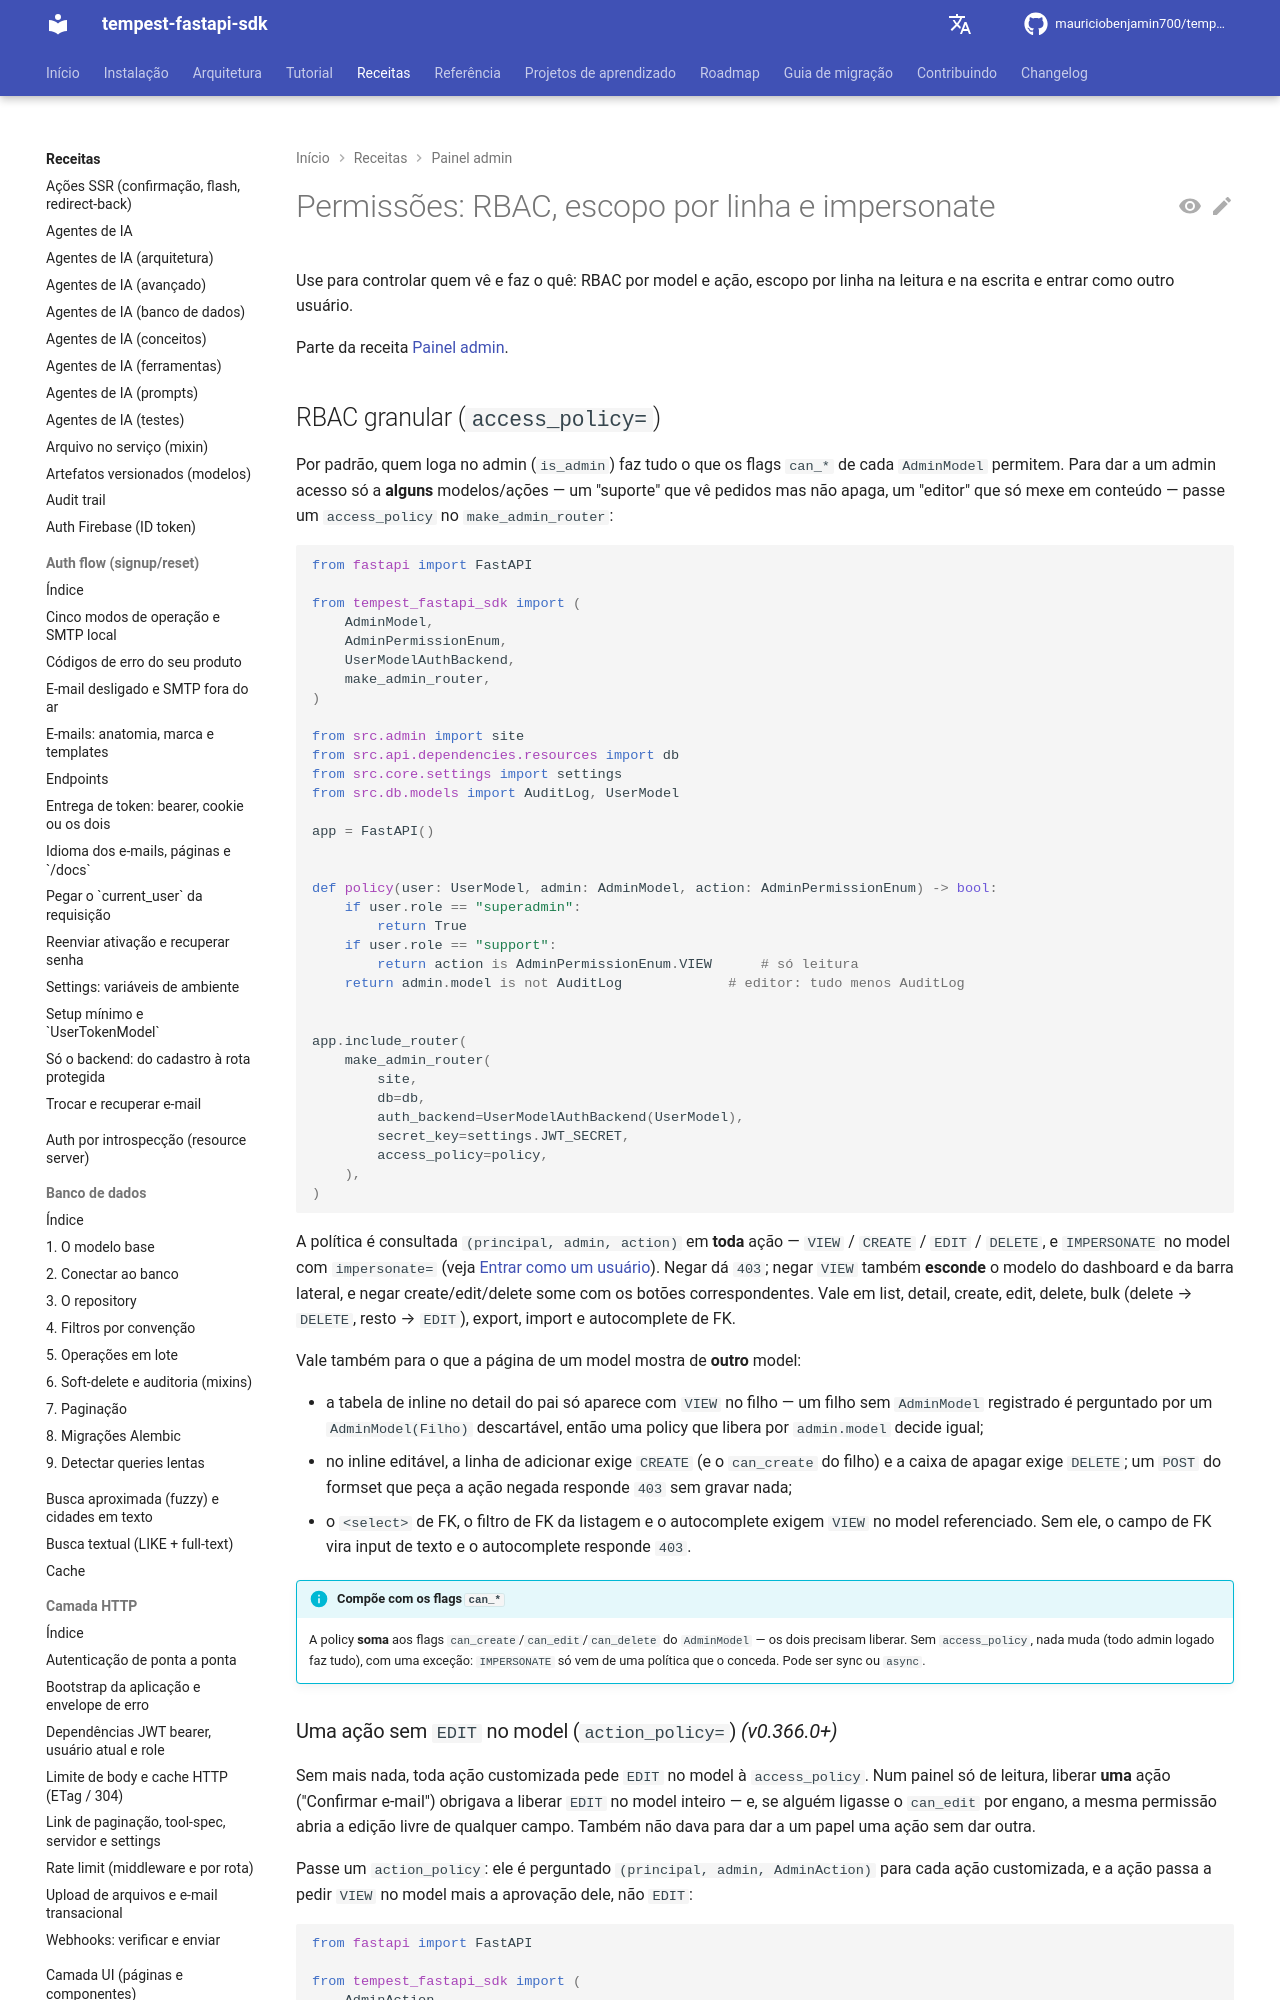

repository: mauriciobenjamin700/tempest-fastapi-sdk · page: recipes/admin/permissions/index.html · generator: mkdocs

---
description: "Use para controlar quem vê e faz o quê no admin: `access_policy` por model e ação, `row_scope` na leitura e na escrita e `impersonate`."
---

# Permissões: RBAC, escopo por linha e impersonate

Use para controlar quem vê e faz o quê: RBAC por model e ação, escopo por linha na leitura e na escrita e entrar como outro usuário.

Parte da receita [Painel admin](../admin.md).

## RBAC granular (`access_policy=`)

Por padrão, quem loga no admin (`is_admin`) faz tudo o que os flags
`can_*` de cada `AdminModel` permitem. Para dar a um admin acesso só a
**alguns** modelos/ações — um "suporte" que vê pedidos mas não apaga,
um "editor" que só mexe em conteúdo — passe um `access_policy` no
`make_admin_router`:

```python
from fastapi import FastAPI

from tempest_fastapi_sdk import (
    AdminModel,
    AdminPermissionEnum,
    UserModelAuthBackend,
    make_admin_router,
)

from src.admin import site
from src.api.dependencies.resources import db
from src.core.settings import settings
from src.db.models import AuditLog, UserModel

app = FastAPI()


def policy(user: UserModel, admin: AdminModel, action: AdminPermissionEnum) -> bool:
    if user.role == "superadmin":
        return True
    if user.role == "support":
        return action is AdminPermissionEnum.VIEW      # só leitura
    return admin.model is not AuditLog             # editor: tudo menos AuditLog


app.include_router(
    make_admin_router(
        site,
        db=db,
        auth_backend=UserModelAuthBackend(UserModel),
        secret_key=settings.JWT_SECRET,
        access_policy=policy,
    ),
)
```

A política é consultada `(principal, admin, action)` em **toda** ação —
`VIEW` / `CREATE` / `EDIT` / `DELETE`, e `IMPERSONATE` no model com
`impersonate=` (veja [Entrar como um usuário](#entrar-como-um-usuario-impersonate)). Negar dá `403`; negar `VIEW`
também **esconde** o modelo do dashboard e da barra lateral, e negar
create/edit/delete some com os botões correspondentes. Vale em list,
detail, create, edit, delete, bulk (delete → `DELETE`, resto → `EDIT`),
export, import e autocomplete de FK.

Vale também para o que a página de um model mostra de **outro** model:

- a tabela de inline no detail do pai só aparece com `VIEW` no filho — um
  filho sem `AdminModel` registrado é perguntado por um
  `AdminModel(Filho)` descartável, então uma policy que libera por
  `admin.model` decide igual;
- no inline editável, a linha de adicionar exige `CREATE` (e o
  `can_create` do filho) e a caixa de apagar exige `DELETE`; um `POST` do
  formset que peça a ação negada responde `403` sem gravar nada;
- o `<select>` de FK, o filtro de FK da listagem e o autocomplete exigem
  `VIEW` no model referenciado. Sem ele, o campo de FK vira input de texto
  e o autocomplete responde `403`.

!!! info "Compõe com os flags `can_*`"
    A policy **soma** aos flags `can_create`/`can_edit`/`can_delete` do
    `AdminModel` — os dois precisam liberar. Sem `access_policy`, nada
    muda (todo admin logado faz tudo), com uma exceção: `IMPERSONATE` só
    vem de uma política que o conceda. Pode ser sync ou `async`.
